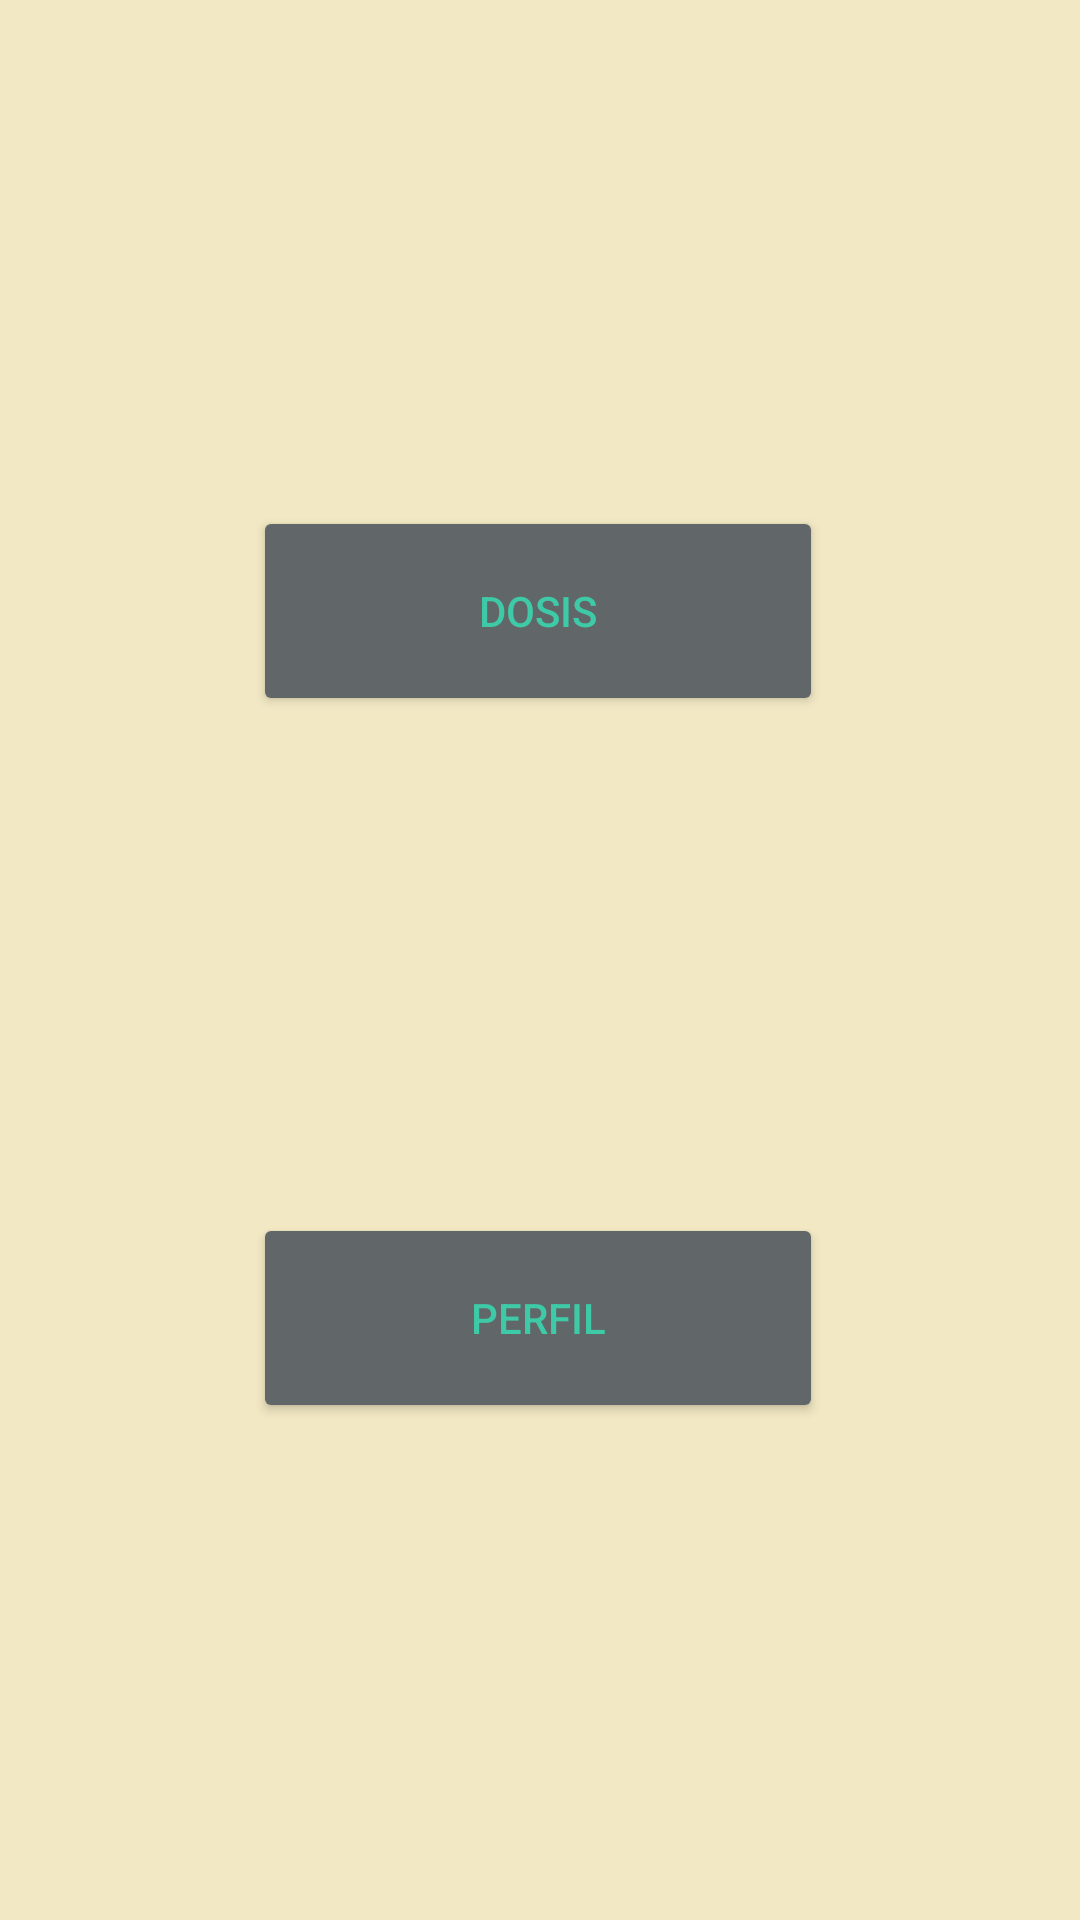

Here is an Android app screen rendered from its layout file. Give the layout XML and the strings, colors and styles it references.
<!-- AndroidManifest.xml: application theme Theme.AppPastillero -->
<!-- res/layout/activity_inicio.xml -->
<?xml version="1.0" encoding="utf-8"?>
<androidx.constraintlayout.widget.ConstraintLayout xmlns:android="http://schemas.android.com/apk/res/android"
    xmlns:app="http://schemas.android.com/apk/res-auto"
    xmlns:tools="http://schemas.android.com/tools"
    android:layout_width="match_parent"
    android:layout_height="match_parent"
    android:background="#f2e8c4"
    tools:context=".Activities.Inicio">

    <Button
        android:id="@+id/Boton_Dosis"
        android:layout_width="190dp"
        android:layout_height="70dp"
        android:text="Dosis"
        app:layout_constraintBottom_toBottomOf="parent"
        app:layout_constraintEnd_toEndOf="parent"
        app:layout_constraintHorizontal_bias="0.497"
        app:layout_constraintStart_toStartOf="parent"
        app:layout_constraintTop_toTopOf="parent"
        app:layout_constraintVertical_bias="0.296"
        android:textColor="#3ec9a7"
        android:backgroundTint="#616668"/>

    <Button
        android:id="@+id/Boton_Perfil"
        android:layout_width="190dp"
        android:layout_height="70dp"
        android:text="@string/perfil"
        app:layout_constraintBottom_toBottomOf="parent"
        app:layout_constraintEnd_toEndOf="@+id/Boton_Dosis"
        app:layout_constraintStart_toStartOf="@+id/Boton_Dosis"
        app:layout_constraintTop_toBottomOf="@+id/Boton_Dosis"
        android:textColor="#3ec9a7"
         android:backgroundTint="#616668"    />


</androidx.constraintlayout.widget.ConstraintLayout>
<!-- resources referenced by this layout -->
<resources>
  <string name="perfil">PERFIL</string>
  <style name="Theme.AppPastillero" parent="Theme.MaterialComponents.DayNight.DarkActionBar">
          
          <item name="colorPrimary">@color/purple_500</item>
          <item name="colorPrimaryVariant">@color/purple_700</item>
          <item name="colorOnPrimary">@color/white</item>
          
          <item name="colorSecondary">@color/teal_200</item>
          <item name="colorSecondaryVariant">@color/teal_700</item>
          <item name="colorOnSecondary">@color/black</item>
          
          <item name="android:statusBarColor">?attr/colorPrimaryVariant</item>
          
      </style>
  <color name="purple_500">#FF6200EE</color>
  <color name="purple_700">#FF3700B3</color>
  <color name="white">#FFFFFFFF</color>
  <color name="teal_200">#FF03DAC5</color>
  <color name="teal_700">#FF018786</color>
  <color name="black">#FF000000</color>
</resources>
